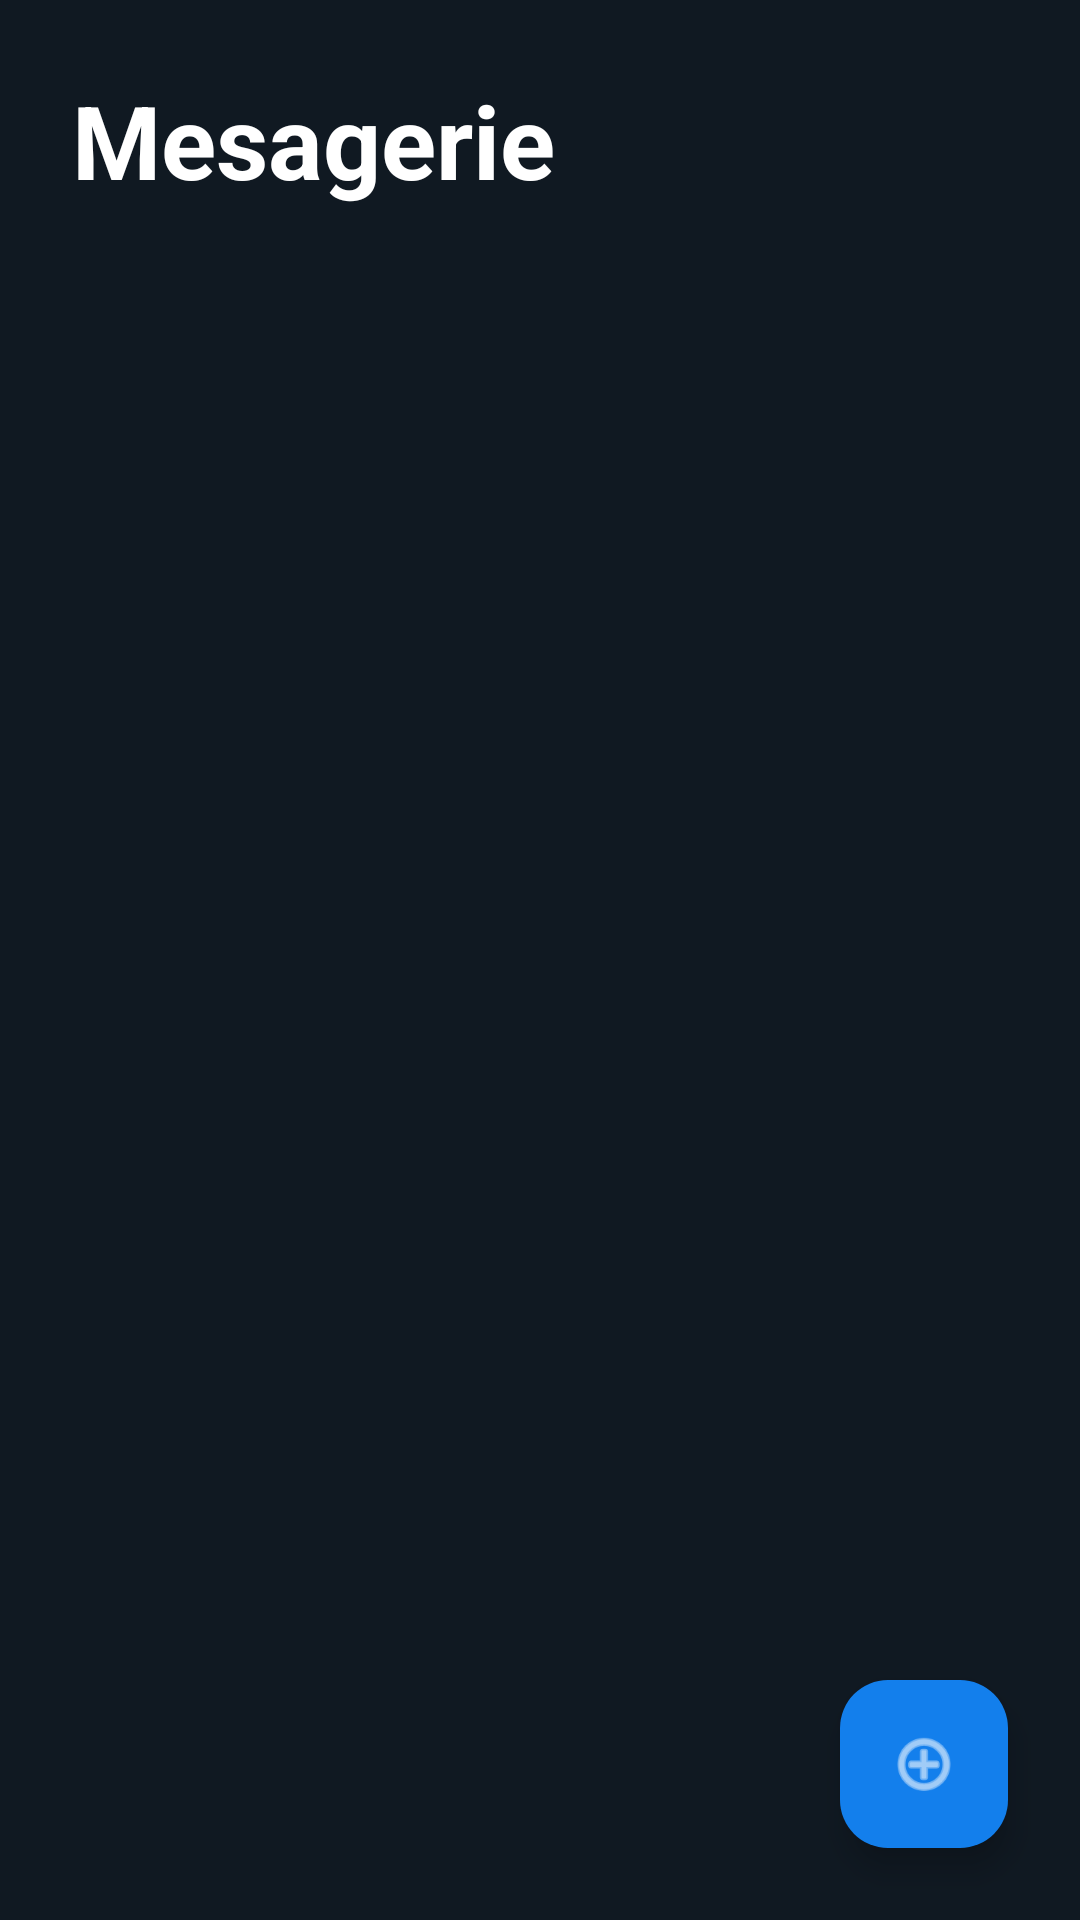

Write the Android layout XML for this screen, with the resource values it uses.
<!-- AndroidManifest.xml: application theme Theme.TCPClient -->
<!-- res/layout/activity_main.xml -->
<?xml version="1.0" encoding="utf-8"?>
<androidx.constraintlayout.widget.ConstraintLayout xmlns:android="http://schemas.android.com/apk/res/android"
    xmlns:app="http://schemas.android.com/apk/res-auto"
    xmlns:tools="http://schemas.android.com/tools"
    android:id="@+id/loginLayout"
    android:layout_width="match_parent"
    android:layout_height="match_parent"
    android:background="#101922"
    tools:context=".ui.activities.MainActivity">

    <TextView
        android:id="@+id/textView"
        android:layout_width="0dp"
        android:layout_height="wrap_content"
        android:background="#101922"
        android:paddingStart="24dp"
        android:paddingTop="24dp"
        android:paddingEnd="24dp"
        android:paddingBottom="16dp"
        android:text="Mesagerie"
        android:textColor="#FFFFFF"
        android:textSize="34sp"
        android:textStyle="bold"
        app:layout_constraintEnd_toEndOf="parent"
        app:layout_constraintStart_toStartOf="parent"
        app:layout_constraintTop_toTopOf="parent" />

    <androidx.recyclerview.widget.RecyclerView
        android:id="@+id/recyclerViewConversations"
        android:layout_width="0dp"
        android:layout_height="0dp"
        android:clipToPadding="false"
        android:paddingBottom="80dp"
        android:scrollbars="vertical"
        app:layout_constraintBottom_toBottomOf="parent"
        app:layout_constraintEnd_toEndOf="parent"
        app:layout_constraintStart_toStartOf="parent"
        app:layout_constraintTop_toBottomOf="@id/textView"
        tools:listitem="@layout/item_conversation" />

    <com.google.android.material.floatingactionbutton.FloatingActionButton
        android:id="@+id/floatingActionButton2"
        android:layout_width="wrap_content"
        android:layout_height="wrap_content"
        android:layout_marginEnd="24dp"
        android:layout_marginBottom="24dp"
        android:clickable="true"
        android:contentDescription="New Chat"
        android:onClick="handleAddConversation"
        android:src="@android:drawable/ic_menu_add"
        app:backgroundTint="#137fec"
        app:layout_constraintBottom_toBottomOf="parent"
        app:layout_constraintEnd_toEndOf="parent"
        app:tint="#FFFFFF" />

</androidx.constraintlayout.widget.ConstraintLayout>
<!-- res/layout/item_conversation.xml (included above) -->
<?xml version="1.0" encoding="utf-8"?>
<androidx.constraintlayout.widget.ConstraintLayout xmlns:android="http://schemas.android.com/apk/res/android"
    xmlns:app="http://schemas.android.com/apk/res-auto"
    xmlns:tools="http://schemas.android.com/tools"
    android:layout_width="match_parent"
    android:layout_height="wrap_content"
    android:background="?attr/selectableItemBackground"
    android:clickable="true"
    android:focusable="true"
    android:paddingHorizontal="16dp"
    android:paddingVertical="12dp">

    <androidx.cardview.widget.CardView
        android:id="@+id/cardAvatarPlaceholder"
        android:layout_width="50dp"
        android:layout_height="50dp"
        app:cardBackgroundColor="#1c2630"
        app:cardCornerRadius="25dp"
        app:cardElevation="0dp"
        app:layout_constraintBottom_toBottomOf="parent"
        app:layout_constraintStart_toStartOf="parent"
        app:layout_constraintTop_toTopOf="parent">

        <ImageView
            android:layout_width="match_parent"
            android:layout_height="match_parent"
            android:padding="12dp"
            android:src="@android:drawable/sym_def_app_icon"
            app:tint="#94A3B8" />
    </androidx.cardview.widget.CardView>

    <TextView
        android:id="@+id/textViewGroupName"
        android:layout_width="0dp"
        android:layout_height="wrap_content"
        android:layout_marginStart="16dp"
        android:layout_marginEnd="8dp"
        android:ellipsize="end"
        android:maxLines="1"
        android:text="Group Name"
        android:textColor="#FFFFFF"
        android:textSize="17sp"
        android:textStyle="bold"
        app:layout_constraintBottom_toTopOf="@+id/textViewGroupInfo"
        app:layout_constraintEnd_toEndOf="parent"
        app:layout_constraintStart_toEndOf="@id/cardAvatarPlaceholder"
        app:layout_constraintTop_toTopOf="@id/cardAvatarPlaceholder"
        app:layout_constraintVertical_chainStyle="packed" />

    <TextView
        android:id="@+id/textViewGroupInfo"
        android:layout_width="0dp"
        android:layout_height="wrap_content"
        android:layout_marginStart="16dp"
        android:layout_marginTop="4dp"
        android:layout_marginEnd="16dp"
        android:ellipsize="end"
        android:maxLines="1"
        android:text="0 members"
        android:textColor="#94A3B8"
        android:textSize="14sp"
        app:layout_constraintBottom_toBottomOf="@id/cardAvatarPlaceholder"
        app:layout_constraintEnd_toEndOf="parent"
        app:layout_constraintStart_toEndOf="@id/cardAvatarPlaceholder"
        app:layout_constraintTop_toBottomOf="@+id/textViewGroupName" />

    <View
        android:layout_width="0dp"
        android:layout_height="1dp"
        android:layout_marginTop="12dp"
        android:background="#1c2630"
        app:layout_constraintBottom_toBottomOf="parent"
        app:layout_constraintEnd_toEndOf="parent"
        app:layout_constraintStart_toStartOf="@+id/textViewGroupName"
        app:layout_constraintTop_toBottomOf="@id/cardAvatarPlaceholder" />

</androidx.constraintlayout.widget.ConstraintLayout>
<!-- resources referenced by this layout -->
<resources>
  <style name="Theme.TCPClient" parent="Base.Theme.TCPClient" />
  <style name="Base.Theme.TCPClient" parent="Theme.Material3.DayNight.NoActionBar">
          
          
      </style>
</resources>
